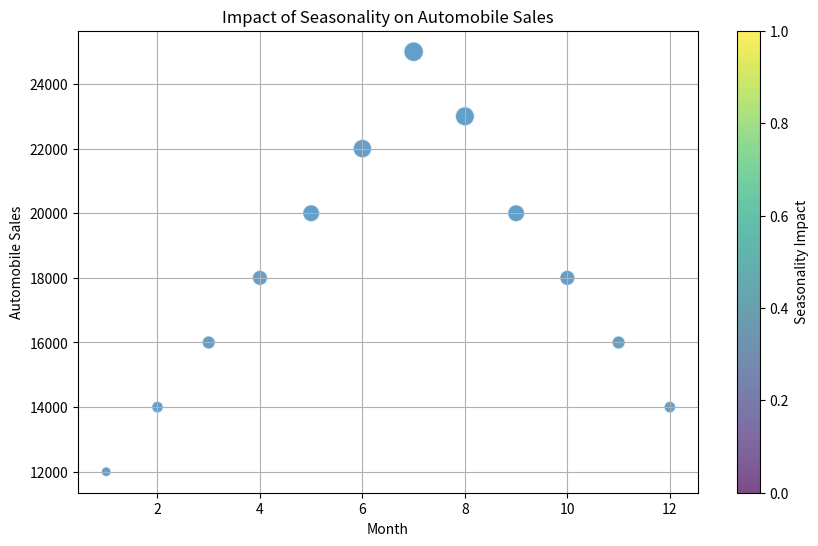

Reproduce this figure in Python.
import pandas as pd
import matplotlib.pyplot as plt

# Sample DataFrame
data = {'Month': [1, 2, 3, 4, 5, 6, 7, 8, 9, 10, 11, 12],
        'Sales': [12000, 14000, 16000, 18000, 20000, 22000, 25000, 23000, 20000, 18000, 16000, 14000],
        'Seasonality': [0.5, 0.7, 0.9, 1.2, 1.5, 1.8, 2.0, 1.9, 1.5, 1.2, 0.9, 0.7]}  

df = pd.DataFrame(data)

# Normalize the seasonality values for bubble size
normalized_size = df['Seasonality'] * 100

# Create the bubble plot
plt.figure(figsize=(10, 6))
plt.scatter(df['Month'], df['Sales'], s=normalized_size, alpha=0.7, cmap='viridis', edgecolors='w', linewidth=1)

# Adding labels and title
plt.xlabel('Month')
plt.ylabel('Automobile Sales')
plt.title('Impact of Seasonality on Automobile Sales')

# Adding a colorbar legend for bubble size
plt.colorbar(label='Seasonality Impact')

# Display the bubble plot
plt.grid(True)
plt.show()
